The GitHub repository Marsh16/MangoLeafDisease_Model_Thesis contains a labelled image folder "densenet_nocrop" with 8 categories: anthracnose, bacterial canker, cutting weevil, die back, gall midge, healthy, powdery mildew, sooty mould. Examples follow, each with its label.

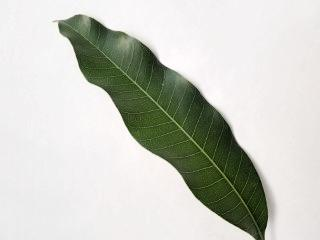
Label: healthy

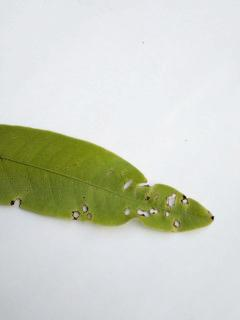
Label: anthracnose

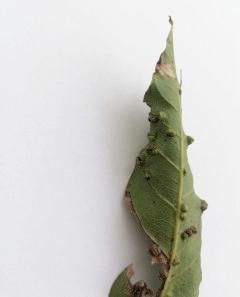
Label: gall midge

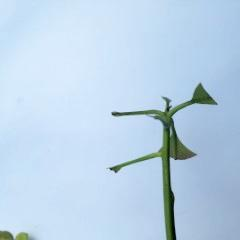
Label: cutting weevil

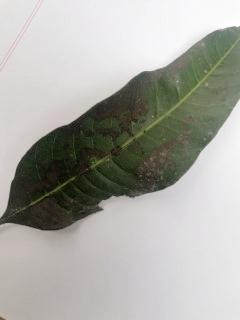
Label: sooty mould

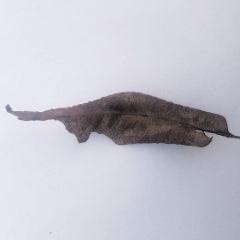
Label: die back
